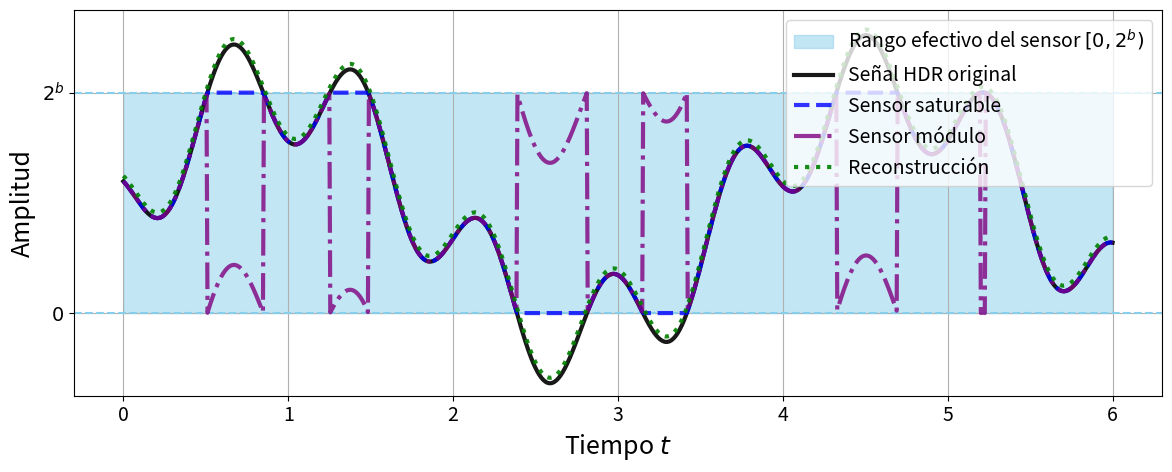

Recreate this plot in Python.
import numpy as np
import matplotlib.pyplot as plt

# Estilo de texto más grande
plt.rcParams.update({
    'font.size': 16,        # tamaño general
    'axes.labelsize': 18,   # etiquetas de ejes
    'xtick.labelsize': 14,  # ticks en x
    'ytick.labelsize': 14,  # ticks en y
    'legend.fontsize': 14,  # leyenda
    'figure.titlesize': 20  # título (si lo activas)
})

# Parámetros del sensor
b = 3
L = 2**b  # Rango del sensor: [0, 8)

# Tiempo
t = np.linspace(0, 6, 1000)

# Señal HDR asimétrica
f_in = (
    4.5 * np.sin(2 * np.pi * 0.27 * t) +
    2.0 * np.cos(2 * np.pi * 1.3 * t + 1) +
    3.7
)

# Señal del sensor saturable (clipping)
f_sat = np.clip(f_in, 0, L)

# Señal del sensor módulo (envuelta)
f_mod = np.mod(f_in, L)

# Señal reconstruida (idéntica a la original, con pequeño desplazamiento)
f_recon = f_in + 0.2

# Crear figura
plt.figure(figsize=(12, 5))  # un poco más grande también

# Zona efectiva del sensor
plt.fill_between(t, 0, L, color='skyblue', alpha=0.5, label='Rango efectivo del sensor $[0, 2^b)$')
plt.axhline(0, color='skyblue', linestyle='--', linewidth=1.5)
plt.axhline(L, color='skyblue', linestyle='--', linewidth=1.5)

# Señales
plt.plot(t, f_in, 'k-', linewidth=3, label='Señal HDR original', alpha=0.9)
plt.plot(t, f_sat, 'b--', linewidth=3, label='Sensor saturable', alpha=0.8)
plt.plot(t, f_mod, color='purple', linestyle='-.', linewidth=3, label='Sensor módulo', alpha=0.8)
plt.plot(t, f_recon, 'g:', linewidth=3, label='Reconstrucción', alpha=0.9)

# Eje Y solo con 0 y 2^b
plt.yticks([0, L], [r'$0$', r'$2^b$'])

# Etiquetas
plt.xlabel('Tiempo $t$')
plt.ylabel('Amplitud')

# Leyenda y estilo
plt.legend(loc='upper right')
plt.ylim(-3, 11)
plt.grid(True)
plt.tight_layout()
plt.show()
